Run: headless pygame with SDL's dummy video driver; simulated clock (each Clock.tick advances the game by its frame time, no real sleeping); random seed 0; keys injected as events and as key.get_pressed() state; no mouse input.
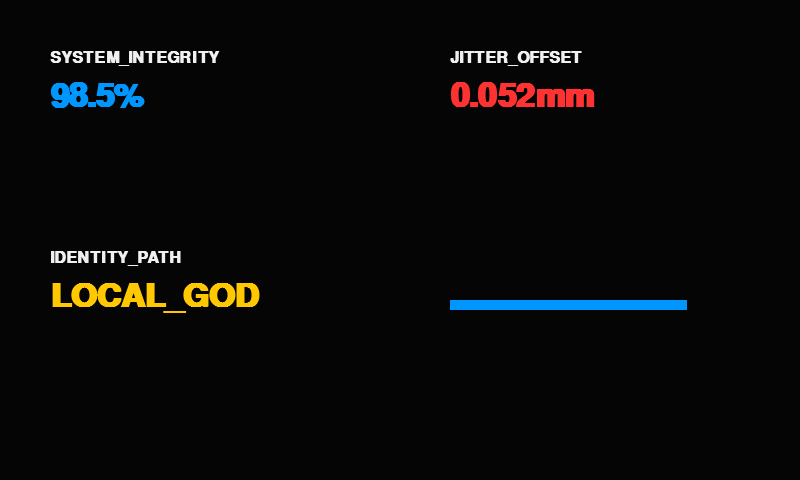
Frame 1 of 4 · flips 1–60 · no input
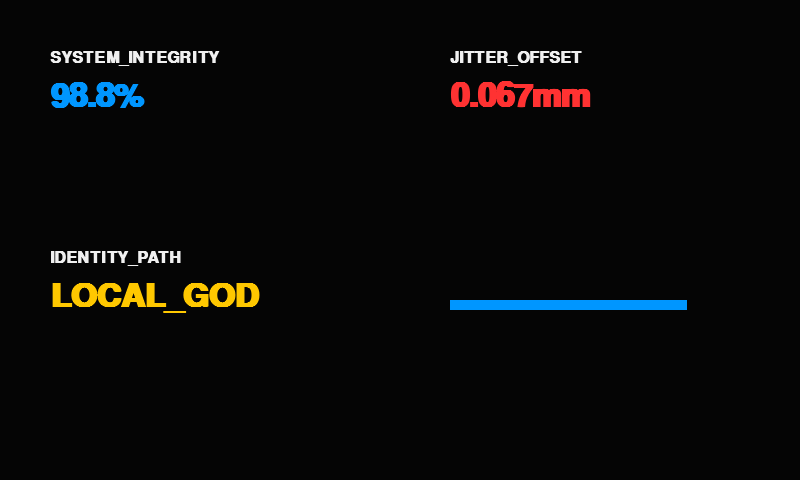
Frame 2 of 4 · flips 61–180 · tapped SPACE, RETURN · held RIGHT (→), D
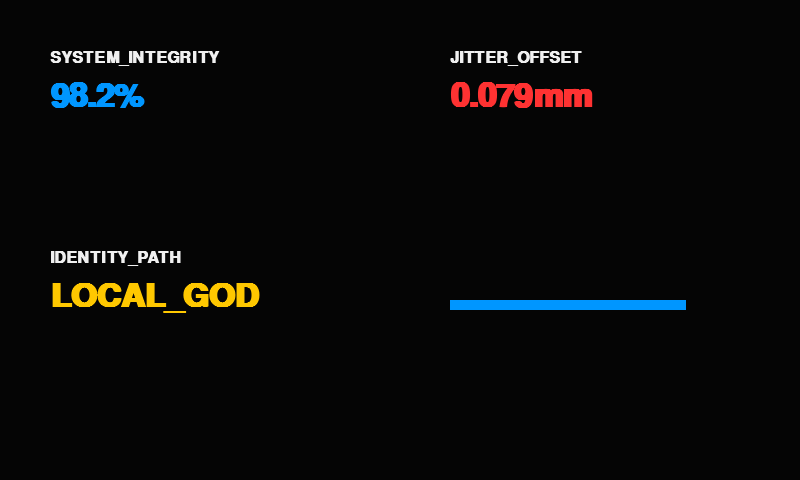
Frame 3 of 4 · flips 181–300 · held DOWN (↓), S
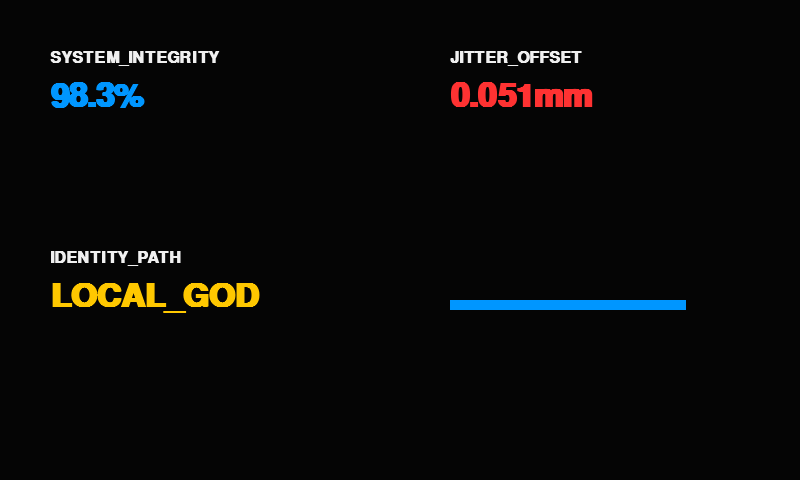
Frame 4 of 4 · flips 301–420 · held LEFT (←), A, UP (↑), W

The pygame program that drew these frames:

import pygame
import random  # Placeholder for real P24/Sentry telemetry

# --- SOVEREIGN DESIGN SYSTEM ---
COLORS = {
    "BLACK": (5, 5, 5),          # Lab Floor
    "BLUE": (0, 150, 255),       # Sovereign Signal (Truth)
    "GOLD": (255, 200, 0),       # Genesis Rhythm (The Pocket)
    "RED": (255, 50, 50),        # Friction Alert (Noise)
    "WHITE": (240, 240, 240)     # Minimal Text
}


class SovereignHUD:
    def __init__(self):
        pygame.init()
        self.screen = pygame.display.set_mode((800, 480))
        pygame.display.set_caption("NOIZYLAB_SOVEREIGN_HUD_V1")
        self.font_main = pygame.font.SysFont("Courier", 24, bold=True)
        self.font_data = pygame.font.SysFont("Courier", 48, bold=True)
        self.clock = pygame.time.Clock()

    def draw_status_block(self, label, value, x, y, color):
        lbl = self.font_main.render(label, True, COLORS["WHITE"])
        val = self.font_data.render(value, True, color)
        self.screen.blit(lbl, (x, y))
        self.screen.blit(val, (x, y + 30))

    def run(self):
        running = True
        while running:
            self.screen.fill(COLORS["BLACK"])

            # --- TELEMETRY HARVEST (Mocked for Scaffolding) ---
            stability = 98.4 + random.uniform(-0.5, 0.5)  # The 3mm Miracle %
            jitter_delta = random.uniform(0.01, 0.08)     # Real-time hand tremor
            auth_state = "LOCAL_GOD"                      # Cloudflare Failover state

            # --- THE HUD LAYOUT ---
            # 1. INTEGRITY SCAN (Top Left)
            self.draw_status_block("SYSTEM_INTEGRITY", f"{stability:.1f}%", 50, 50, COLORS["BLUE"])

            # 2. BIOMETRIC OFFSET (Top Right)
            color = COLORS["GOLD"] if jitter_delta < 0.05 else COLORS["RED"]
            self.draw_status_block("JITTER_OFFSET", f"{jitter_delta:.3f}mm", 450, 50, color)

            # 3. IDENTITY GATE (Bottom Left)
            self.draw_status_block("IDENTITY_PATH", auth_state, 50, 250, COLORS["GOLD"])

            # 4. ACOUSTIC AURA (Visual Pulse)
            pulse_width = int(40 + (stability * 2))
            pygame.draw.rect(self.screen, COLORS["BLUE"], (450, 300, pulse_width, 10))

            # --- RENDER ---
            pygame.display.flip()
            self.clock.tick(30)  # Maintain 30FPS for smooth peripheral monitoring

            for event in pygame.event.get():
                if event.type == pygame.QUIT:
                    running = False

        pygame.quit()


if __name__ == "__main__":
    HUD = SovereignHUD()
    HUD.run()
